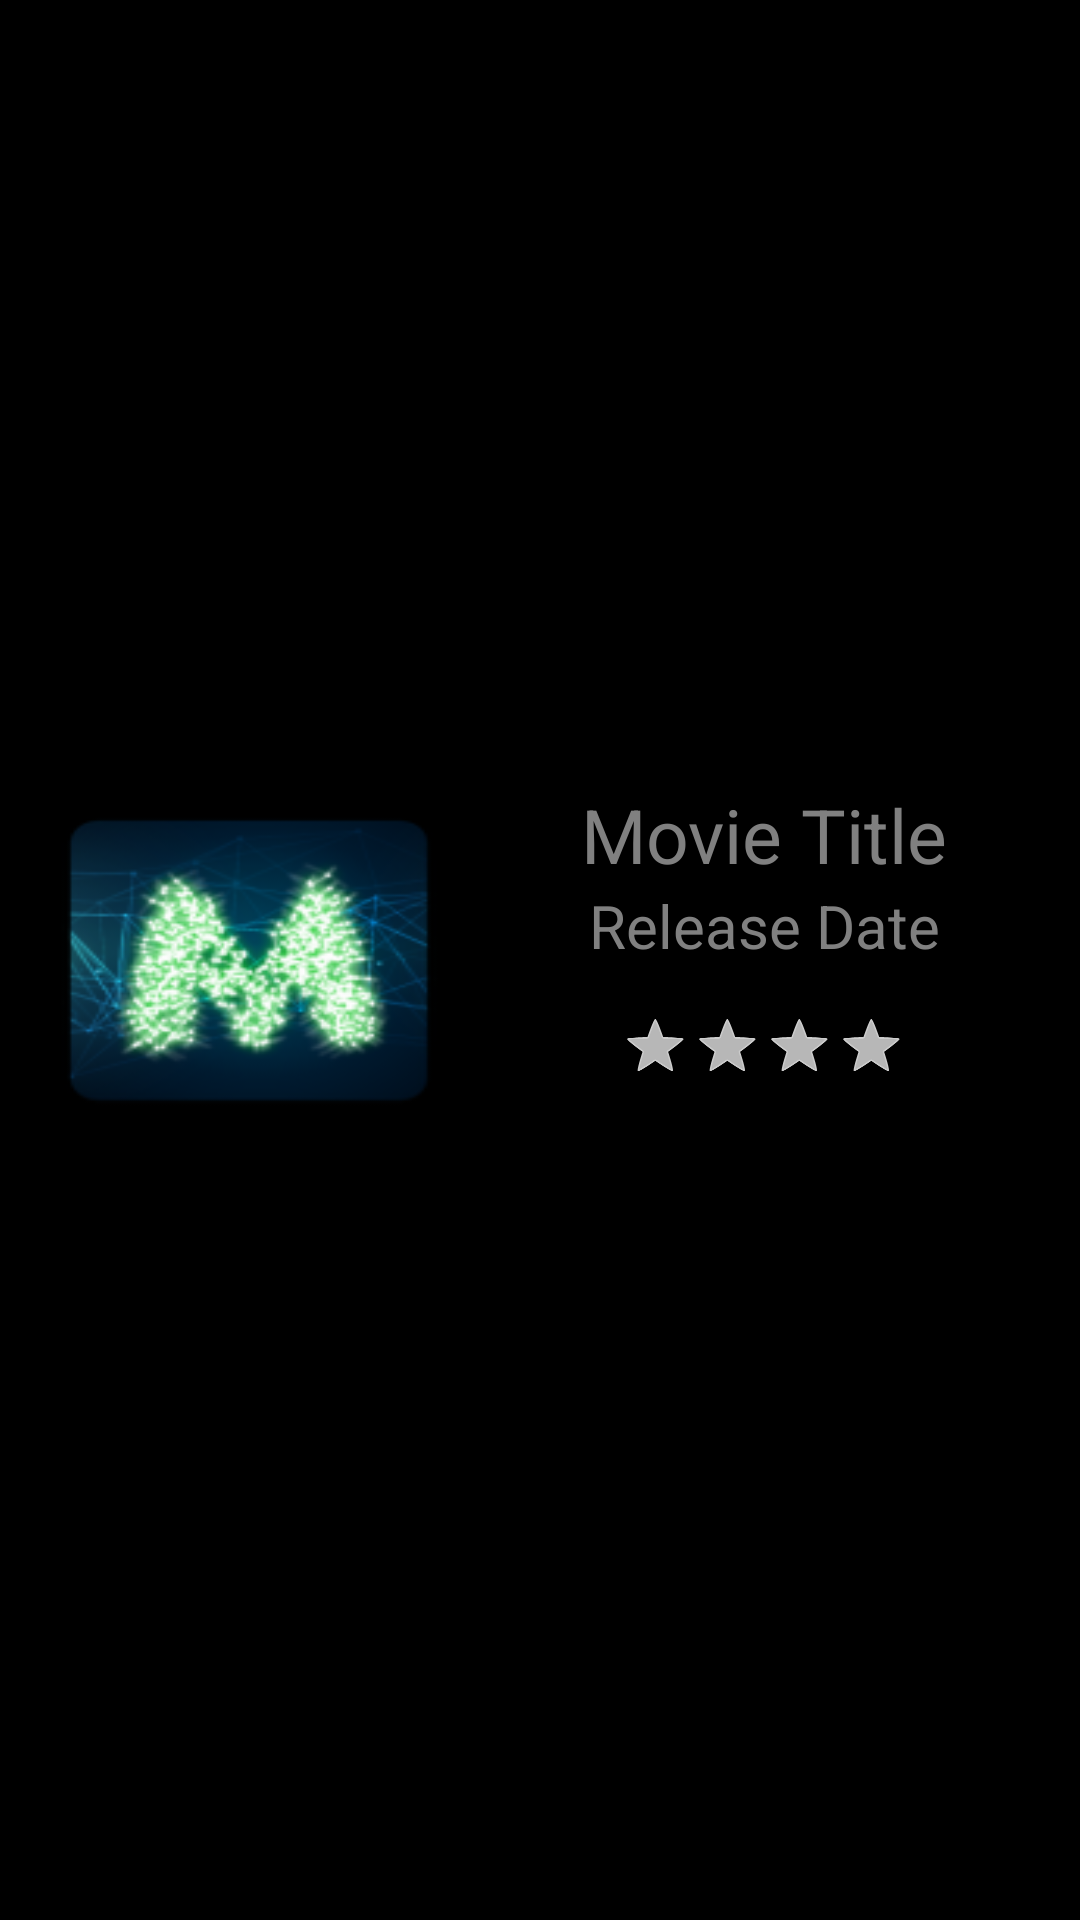

The Android layout XML behind this screen, and the referenced resources:
<!-- AndroidManifest.xml: application theme AppTheme -->
<!-- res/layout/movie_list_item.xml -->
<?xml version="1.0" encoding="utf-8"?>
<android.support.constraint.ConstraintLayout xmlns:android="http://schemas.android.com/apk/res/android"
    xmlns:app="http://schemas.android.com/apk/res-auto"
    android:layout_width="match_parent"
    android:layout_height="wrap_content"
    android:background="@android:color/background_dark"
    android:descendantFocusability="blocksDescendants">

    <LinearLayout
        android:id="@+id/linearLayout3"
        android:layout_width="match_parent"
        android:layout_height="wrap_content"
        android:layout_margin="8dp"
        android:layout_marginEnd="8dp"
        android:layout_marginStart="8dp"
        android:orientation="horizontal"
        app:layout_constraintBottom_toBottomOf="parent"
        app:layout_constraintEnd_toEndOf="parent"
        app:layout_constraintStart_toStartOf="parent"
        app:layout_constraintTop_toTopOf="parent">

        <ImageView
            android:id="@+id/imageView"
            android:layout_width="150dp"
            android:layout_height="match_parent"
            android:contentDescription="@string/movie_image"
            android:scaleType="fitXY"
            android:src="@mipmap/moti_movie_list_icon" />

        <LinearLayout
            android:id="@+id/layout"
            android:layout_width="match_parent"
            android:layout_height="wrap_content"
            android:gravity="center"
            android:orientation="vertical">

            <TextView
                android:id="@+id/txtMovieTitle"
                android:layout_width="wrap_content"
                android:layout_height="wrap_content"
                android:gravity="center"
                android:hint="@string/movie_title"
                android:textColor="@android:color/white"
                android:textSize="25sp" />

            <TextView
                android:id="@+id/txtRlsDate"
                android:layout_width="wrap_content"
                android:layout_height="wrap_content"
                android:gravity="center"
                android:hint="@string/release_date"
                android:textColor="@android:color/white"
                android:textSize="20sp" />

            <RatingBar
                android:id="@+id/ratingBar"
                style="@android:style/Widget.Holo.RatingBar"
                android:layout_width="wrap_content"
                android:layout_height="wrap_content"
                android:clickable="false"
                android:numStars="5"
                android:scaleX=".5"
                android:scaleY=".5"
                android:stepSize="1" />

        </LinearLayout>
    </LinearLayout>
</android.support.constraint.ConstraintLayout>
<!-- resources referenced by this layout -->
<resources>
  <!-- mipmap moti_movie_list_icon: png bitmap (mipmap-hdpi, 9149 bytes) -->
  <string name="movie_image">movie image</string>
  <string name="movie_title">Movie Title</string>
  <string name="release_date">Release Date</string>
  <style name="AppTheme" parent="android:Theme.Holo.Light.DarkActionBar">
          
      </style>
</resources>
